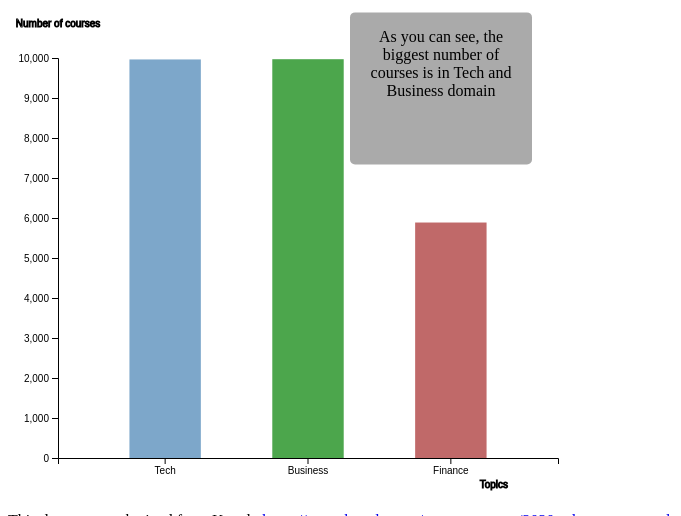
D3 v5 page, settled after 360 driven frames (6 s of simulated time); the page loaded 1 data file(s).



async function init() {



    var svg = d3.select("svg")
    var margin = {top: 50, right: 150, bottom: 50, left: 50};

    var width = svg.attr("width") - margin.right-margin.left;
    var height = svg.attr("height") - margin.bottom-margin.top;


    var scale_Topics = d3.scaleBand().range([0, width]).padding(0.5);
    var scale_count = d3.scaleLinear().range([height, 0]);

    var g = svg.append("g")
            .attr("transform", "translate(" + margin.left + "," + margin.top + ")");

    data = await d3.csv("Stars_overall.csv");

overall_count = {"Tech":0, "Business":0,"Finance":0}

data.forEach(function(d){
	overall_count["Tech"] = overall_count["Tech"] + parseInt(d.Tech,10);
	overall_count["Business"] = overall_count["Business"]+parseInt(d.Business,10);
	overall_count["Finance"] = overall_count["Finance"]+ parseInt(d.Finance,10);
})

console.log(overall_count);

counts = d3.map(overall_count);

console.log(d3.keys(overall_count));

labels = d3.keys(overall_count)

var color = d3.scaleOrdinal().domain(labels).range(["steelblue", "green", "brown"]);

scale_Topics.domain([0,1,2]);
scale_count.domain([0, 10000]);


    var left_axis = g.call(d3.axisLeft(scale_count))
    .append("text")
    .attr("y", margin.left-30)
    .attr("dy", "-5.1em")
    .attr("text-anchor", "middle")
    .attr("stroke", "black")
    .text("Number of courses");

    var bottom_axis = g.append("g").
    attr("transform", "translate(0," + height + ")")
    .call(d3.axisBottom(scale_Topics)
		.tickFormat((d, i) => labels[i]))
    .append("text")
    .attr("y", margin.bottom-20 )
    .attr("x", width-50 )
    .attr("stroke", "black")
    .attr("text-anchor", "end")
    .attr("color", "black")
    .text("Topics");



		bar_chart = g.append("g").selectAll(".bar")
				 .data(counts.values())
				 .enter().append("rect")
				 .attr("class", "bar")
				 .on("mouseover", onMouseOver)
				 .on("mouseout", onMouseOut)
				 .attr("x", function(d,i) {return scale_Topics(i); })
				 .attr("y", function(d) { return scale_count(d); })
				 .attr("width", scale_Topics.bandwidth())
				 .attr("height", function(d) { return height - scale_count(d); })
				 .attr("id", function(d,i) { return scale_Topics(i); })
				 .style("fill", (function(d,i) { return color(i); }))
				 .style("opacity","0.7")
				 .on("click", function URL(d,i) {
           location.href = "page"+labels[i] + ".html"; })




var tooltip = d3.selectAll("body")
         .append("div")
				 .style("opacity", 0)
	       .attr("class", "tooltip")
	       .text("text")
				 .style("color", "black")
				 .style("position", "absolute")




    function onMouseOver(d) {
          d3.select(this)
          .transition()
          .duration(300)
					.attr('width', scale_Topics.bandwidth() + 5)
          .style("opacity","1")


				    tooltip.style("opacity", 1)
            .style("left", d3.mouse(this)[0]+20+"px")
            .style("top", d3.mouse(this)[1]+30+"px")
            .style("font-size", "15px")
            .text(d + " courses, " + "click to know more")
            .style("width", "100px")
            .style("height", "70px");


    }

    function onMouseOut(d) {
        d3.select(this).attr('class', 'bar');
        d3.select(this)
          .transition()
          .duration(300)
          .attr('width', scale_Topics.bandwidth())
					.style("opacity","0.7");

      tooltip.style("opacity", 0);


    }

    var annotation = d3.selectAll("body")
                      .append("div")
             				 .style("opacity", 1)
             	       .attr("class", "annotations")
             	       .text("As you can see, the biggest number of courses is in Tech and Business domain")
             				 .style("color", "black")
                     .style("left", "350px")
                     .style("top", "200px")
                     .style("position", "absolute")
                     .style("width", "150px")
                     .style("height", "120px")



}


### data: Stars_overall.csv
Stars, Finance, Tech, Business
0, 785, 0, 0
0.1, 0, 0, 0
0.2, 0, 0, 0
0.3, 0, 0, 0
0.4, 0, 0, 0
0.5, 2, 0, 0
0.6, 0, 0, 0
0.7, 0, 0, 1
0.8, 0, 0, 0
0.9, 0, 0, 0
1, 31, 0, 0
1.2, 2, 0, 1
1.3, 0, 1, 0
1.4, 2, 4, 1
1.5, 6, 2, 1
1.6, 2, 6, 2
1.7, 2, 4, 3
1.8, 4, 4, 2
1.9, 3, 9, 4
2, 12, 7, 1
2.1, 5, 11, 12
2.2, 7, 15, 3
2.3, 6, 14, 11
2.4, 12, 20, 12
2.5, 33, 38, 29
2.6, 16, 43, 27
2.7, 24, 56, 35
2.8, 35, 71, 51
2.9, 32, 83, 46
3, 89, 100, 54
3.1, 61, 134, 101
3.2, 69, 161, 117
3.3, 64, 199, 160
3.4, 100, 234, 228
3.5, 151, 330, 264
3.6, 174, 368, 312
3.7, 190, 422, 416
3.8, 217, 483, 494
3.9, 267, 537, 571
4, 371, 680, 695
4.1, 353, 728, 814
4.2, 382, 833, 931
4.3, 448, 972, 1012
4.4, 422, 968, 1058
4.5, 456, 896, 901
4.6, 319, 728, 648
4.7, 222, 464, 439
4.8, 138, 229, 236
4.9, 71, 90, 146
5, 302, 20, 131